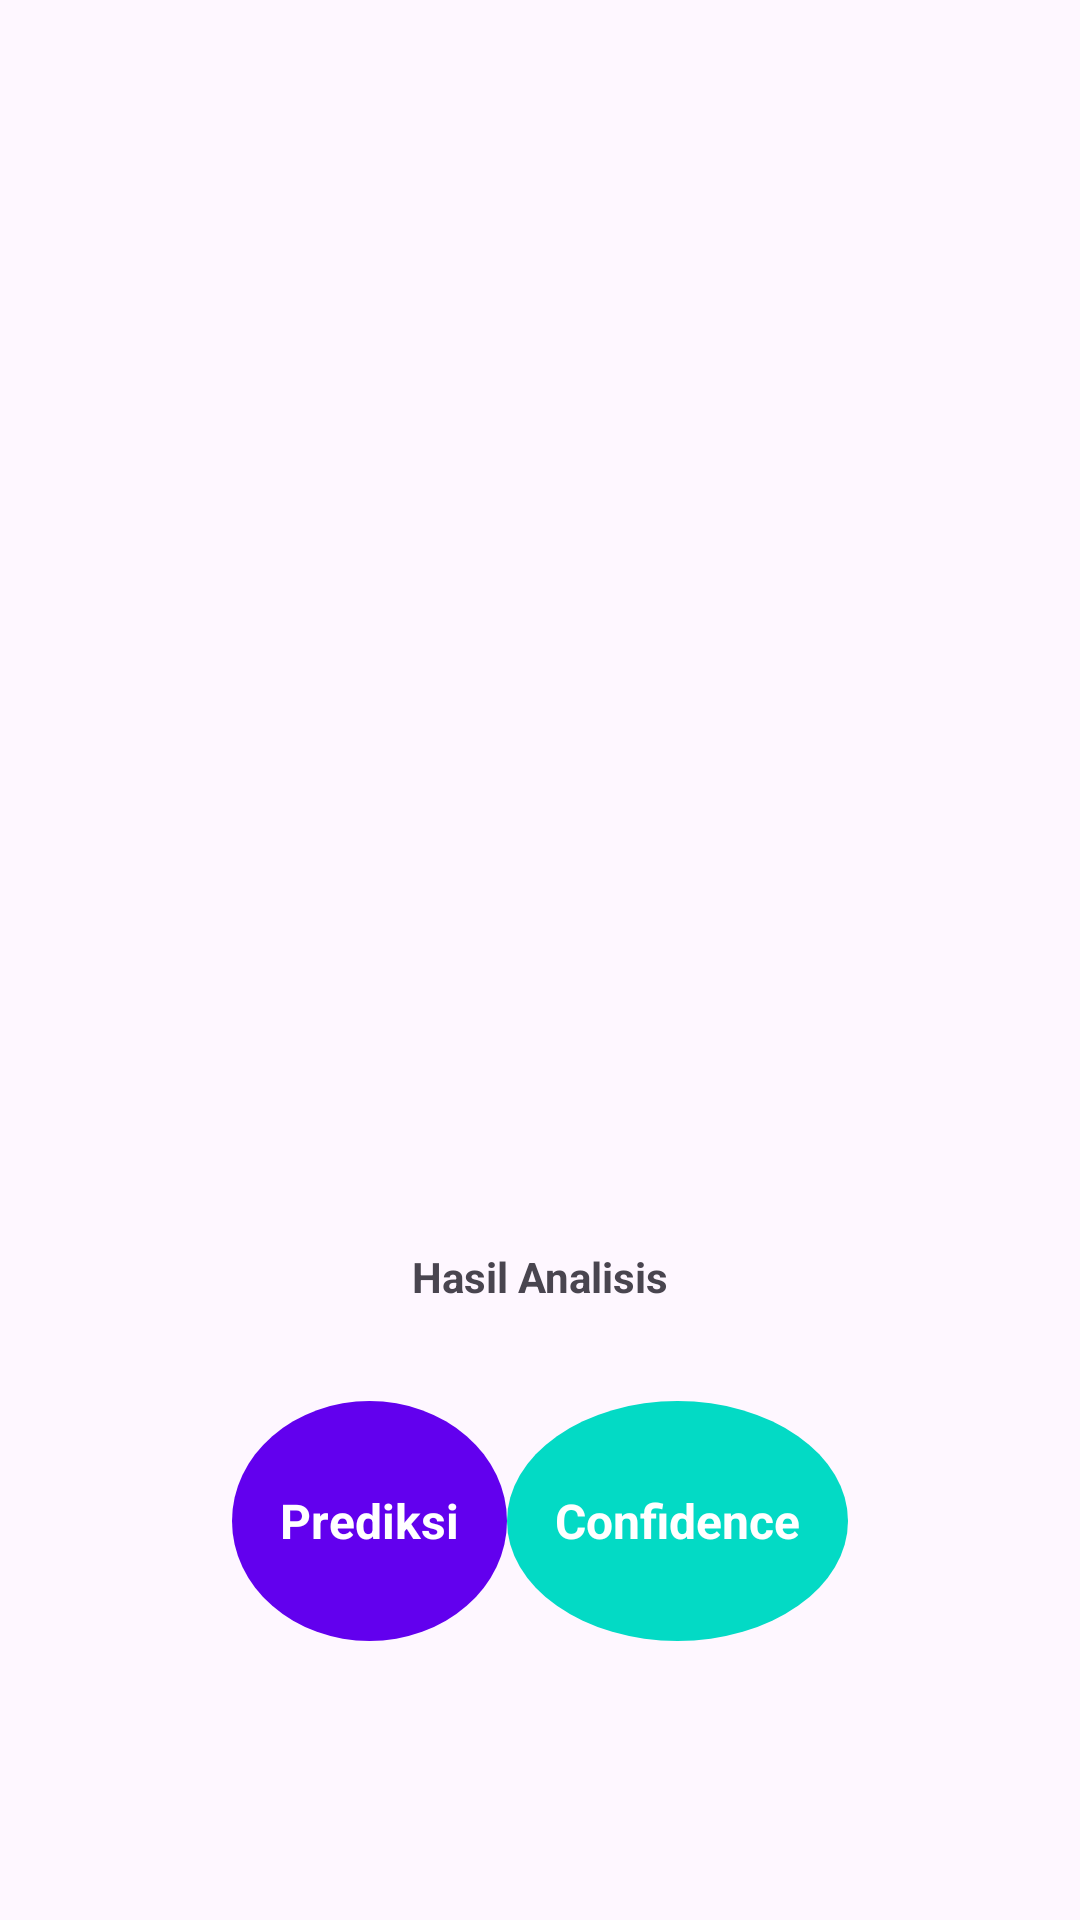

Reconstruct the res/layout file that produces this screen, plus the resources it refers to.
<!-- AndroidManifest.xml: application theme Theme.Asclepius -->
<!-- res/layout/activity_result.xml -->
<?xml version="1.0" encoding="utf-8"?>
<ScrollView xmlns:android="http://schemas.android.com/apk/res/android"
    xmlns:tools="http://schemas.android.com/tools"
    xmlns:app="http://schemas.android.com/apk/res-auto"
    android:layout_width="match_parent"
    android:layout_height="match_parent"
    tools:context=".view.ResultActivity">

    <LinearLayout
        android:layout_width="match_parent"
        android:layout_height="wrap_content"
        android:orientation="vertical">

        <ImageView
            android:id="@+id/result_image"
            android:layout_width="match_parent"
            android:layout_height="400dp"
            android:scaleType="fitCenter"
            app:srcCompat="@drawable/ic_place_holder"/>
        <TextView
            android:id="@+id/result_text"
            android:layout_width="match_parent"
            android:layout_height="wrap_content"
            android:layout_margin="16dp"
            android:text="@string/result"
            android:textStyle="bold"
            android:gravity="center"/>

        <LinearLayout
            android:layout_width="match_parent"
            android:layout_height="wrap_content"
            android:orientation="horizontal"
            android:gravity="center"
            android:layout_marginTop="16dp"
            android:layout_marginBottom="16dp">


            <TextView
                android:id="@+id/predictionText"
                android:layout_width="wrap_content"
                android:layout_height="wrap_content"
                android:background="@drawable/circle_prediksi"
                android:gravity="center"
                android:padding="16dp"
                android:textColor="@android:color/white"
                android:textSize="16sp"
                android:textStyle="bold"
                android:text="@string/prediksi" />


            <TextView
                android:id="@+id/confidenceText"
                android:layout_width="wrap_content"
                android:layout_height="wrap_content"
                android:background="@drawable/circle_confidence"
                android:gravity="center"
                android:padding="16dp"
                android:textColor="@android:color/white"
                android:textSize="16sp"
                android:textStyle="bold"
                android:text="@string/confidence" />

        </LinearLayout>
    </LinearLayout>
</ScrollView>
<!-- resources referenced by this layout -->
<resources>
  <!-- drawable circle_confidence (drawable) -->
  <?xml version="1.0" encoding="utf-8"?>
  <shape xmlns:android="http://schemas.android.com/apk/res/android"
      android:shape="oval">
      <solid android:color="#FF03DAC5"/>
      <size android:width="80dp" android:height="80dp"/>
  </shape>
  <!-- drawable circle_prediksi (drawable) -->
  <?xml version="1.0" encoding="utf-8"?>
  <shape xmlns:android="http://schemas.android.com/apk/res/android"
      android:shape="oval">
      <solid android:color="#FF6200EE"/>
      <size android:width="80dp" android:height="80dp"/>
  </shape>
  <string name="confidence">Confidence</string>
  <string name="prediksi">Prediksi</string>
  <string name="result">Hasil Analisis</string>
  <style name="Theme.Asclepius" parent="Base.Theme.Asclepius" />
  <style name="Base.Theme.Asclepius" parent="Theme.Material3.DayNight">
          <item name="colorPrimary">@color/primaryColor</item>
          <item name="colorPrimaryDark">@color/primaryDarkColor</item>
          <item name="colorAccent">@color/accentColor</item>
  
  
          <item name="actionBarStyle">@style/CustomActionBar</item>
      </style>
  <color name="primaryColor">#03A9F4</color>
  <color name="primaryDarkColor">#0288D1</color>
  <color name="accentColor">#03DAC5</color>
  <style name="CustomActionBar" parent="Widget.AppCompat.ActionBar">
          <item name="background">@color/primaryColor</item>
          <item name="titleTextColor">@color/white</item> &gt;
      </style>
  <color name="white">#FFFFFFFF</color>
</resources>
